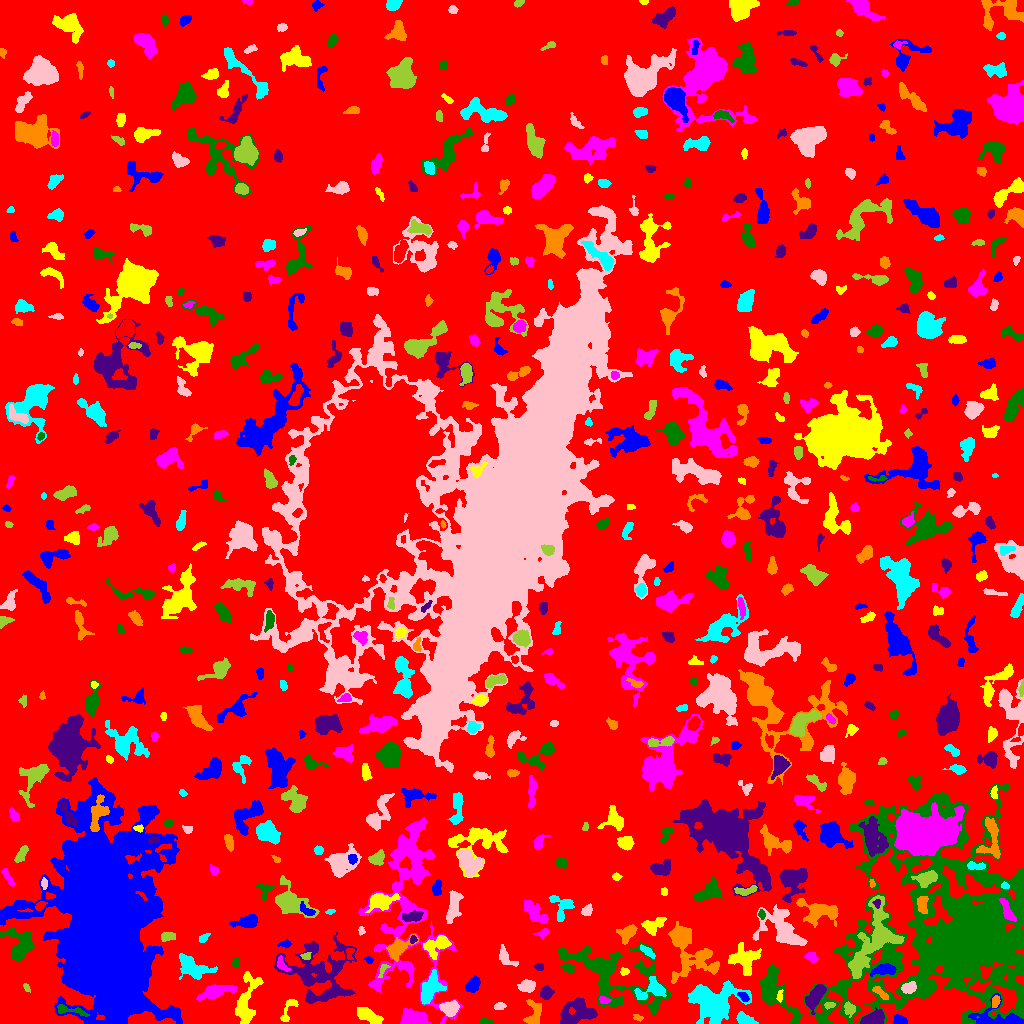

The data file committed next to this chart (first rows):
ID, X, Y, A, B, theta, total_flux, mu_max, mu_median, mu_mean, R_fwhm, R_e, R10, R90, x_start, x_end, y_start, y_end, area, greylevel
0, 519.4, 506.1, 297.8, 294.6, -0.3617, 1609648, 11.0, 2.0, 2.123, 99, 231.3, 88.18, 372.2, 0, 1023, 0, 1023, 758272, 2.123
1, 899.6, 3.277, 3.243, 2.125, -0.3074, 390.0, 7.0, 3.0, 3.305, 3.989, 3.241, 1.262, 5.171, 893, 907, 0, 9, 118, 9.305
2, 369.1, 7.317, 7.146, 2.701, -0.4753, 1354, 10.0, 4.0, 4.605, 6.794, 5.412, 2.111, 8.253, 357, 383, 0, 16, 294, 8.605
3, 407.9, 126.2, 50.25, 17.9, 1.557, 10556, 11.0, 3.0, 2.881, 9.491, 18.24, 6.457, 29.65, 358, 463, 0, 206, 3664, 6.881
4, 485.3, 1.839, 3.359, 1.501, 0.008722, 273.0, 7.0, 4.0, 3.689, 3.568, 2.764, 1.128, 4.184, 479, 492, 0, 6, 74, 7.689
5, 577.5, 11.56, 9.17, 6.312, 0.2919, 2883, 11.0, 4.0, 4.688, 7.225, 8.292, 3.09, 12.57, 560, 597, 0, 26, 615, 7.688
6, 638.2, 5.64, 2.427, 1.424, -0.1242, 139.0, 6.0, 2.0, 2.356, 2.764, 2.185, 0.7979, 3.656, 633, 643, 2, 9, 59, 8.356
7, 745, 3.891, 5.047, 2.186, -0.3141, 635.0, 8.0, 3.0, 3.567, 5.232, 3.868, 1.493, 6.129, 736, 758, 0, 12, 178, 8.567
8, 449.4, 15.06, 4.306, 3.422, 0.04069, 1452, 13.0, 6.0, 6.101, 5.809, 4.853, 1.954, 7.506, 439, 459, 7, 23, 238, 11.1
9, 849.7, 14.89, 2.795, 2.412, -1.068, 405.0, 10.0, 3.0, 3.092, 3.141, 3.09, 1.128, 5.14, 844, 855, 6, 22, 131, 10.09
10, 671.8, 4.937, 4.5, 2.357, -0.4814, 615.0, 8.0, 4.0, 4.241, 5.412, 4.029, 1.596, 6.103, 664, 682, 0, 12, 145, 7.241
11, 996.7, 4.755, 14.15, 5.711, -0.05615, 1950, 11.0, 3.0, 3.721, 5.863, 6.864, 2.585, 11.18, 968, 1023, 0, 30, 524, 10.72
12, 287.8, 12.64, 8.093, 2.614, 1.127, 359.0, 5.0, 2.0, 2.137, 3.785, 4.184, 1.596, 6.457, 280, 298, 2, 24, 168, 6.137
13, 413.9, 4.636, 6.221, 3.429, -0.1392, 2760, 17.0, 8.0, 7.775, 7.203, 5.67, 2.326, 8.704, 400, 430, 0, 15, 355, 12.77
14, 69.14, 13.1, 9.082, 1.947, -0.1704, 436.0, 5.0, 2.0, 2.409, 4.72, 4.184, 1.596, 6.555, 57, 89, 7, 19, 181, 10.41
15, 872.4, 4.726, 5.933, 2.984, 0.3813, 1619, 14.0, 6.0, 5.974, 6.308, 5.14, 1.954, 7.858, 860, 884, 0, 16, 271, 11.97
16, 534.5, 8.809, 6.651, 3.601, 1.379, 719.0, 7.0, 2.0, 2.653, 5.171, 4.853, 1.871, 7.777, 523, 541, 0, 24, 271, 7.653
17, 712.9, 21.29, 12.45, 9.363, -0.04952, 5318, 10.0, 4.0, 4.008, 12.32, 10.97, 4.26, 17.7, 688, 751, 0, 43, 1327, 8.008
18, 499.5, 16.89, 2.888, 1.519, 0.01444, 113.0, 3.0, 1.0, 1.378, 2.932, 2.523, 0.9772, 4.297, 494, 506, 14, 21, 82, 6.378
19, 829.6, 18.16, 2.841, 1.551, 0.0689, 186.0, 5.0, 3.0, 2.776, 3.478, 2.646, 0.9772, 4.029, 824, 835, 14, 21, 67, 10.78
20, 949.7, 18.58, 2.909, 2.286, -0.1199, 499.0, 9.0, 3.0, 4.057, 4.068, 3.241, 1.262, 5.202, 943, 957, 14, 24, 123, 10.06
21, 743.5, 26.64, 2.407, 1.601, -0.8918, 97.0, 3.0, 1.0, 1.09, 2.932, 2.459, 0.9772, 3.989, 737, 749, 22, 31, 89, 9.09
22, 246.4, 19.01, 14.15, 4.636, 1.401, 1478, 9.0, 2.0, 2.376, 4.583, 7.136, 2.523, 12.07, 235, 263, 0, 52, 622, 7.376
23, 603.7, 23.44, 2.381, 1.477, -0.4207, 85.0, 3.0, 1.0, 1.133, 2.877, 2.257, 0.7979, 3.613, 599, 611, 20, 27, 75, 11.13
24, 774.2, 33.82, 15.24, 6.299, -1.071, 3404, 11.0, 4.0, 4.101, 8.234, 8.612, 3.29, 13.97, 759, 802, 0, 59, 830, 8.101
25, 814.9, 26.78, 6.719, 2.718, 1.018, 1369, 10.0, 4.0, 4.111, 6.794, 5.323, 2.111, 8.253, 805, 826, 9, 39, 333, 11.11
26, 995.3, 22.01, 3.109, 1.815, 1.209, 252.0, 5.0, 3.0, 2.831, 4.146, 3.038, 1.262, 4.618, 992, 1000, 16, 28, 89, 13.83
27, 652.2, 34.79, 7.809, 4.994, 0.44, 1307, 8.0, 3.0, 3.703, 7.203, 5.863, 2.326, 9.288, 634, 666, 24, 47, 353, 9.703
28, 908.7, 35.82, 3.46, 2.419, 0.2817, 1226, 19.0, 7.5, 7.961, 4.334, 3.7, 1.382, 5.836, 901, 916, 30, 42, 154, 18.96
29, 26.47, 35.84, 2.494, 1.266, -1.103, 75.0, 3.0, 2.0, 1.442, 2.932, 2.257, 0.7979, 3.338, 23, 30, 31, 40, 52, 7.442
30, 979.9, 37.19, 5.566, 2.395, 0.2346, 347.0, 5.0, 2.0, 2.196, 4.334, 4.029, 1.596, 6.206, 969, 991, 31, 43, 158, 11.2
31, 473.5, 39.47, 4.217, 2.652, 0.9045, 737.0, 10.0, 3.0, 3.899, 4.37, 3.989, 1.493, 6.555, 465, 480, 31, 48, 189, 7.899
32, 779.7, 26.9, 2.97, 1.32, 1.472, 165.0, 5.0, 2.0, 2.538, 3.038, 2.394, 0.9772, 3.785, 776, 783, 21, 34, 65, 12.54
33, 215, 31.88, 9.173, 2.711, 0.291, 1393, 9.0, 4.0, 3.647, 6.155, 5.944, 2.326, 9.441, 196, 237, 23, 39, 382, 9.647
34, 611.5, 49.54, 27.66, 13.91, -0.4498, 8935, 15.0, 4.0, 4.373, 7.203, 14.24, 4.787, 22.68, 558, 671, 9, 81, 2043, 7.373
35, 545.7, 30.43, 2.829, 2.649, 1.347, 759.0, 13.0, 4.0, 5.026, 4.068, 3.432, 1.382, 5.614, 540, 554, 24, 39, 151, 11.03
36, 880.5, 30.34, 4.976, 1.638, -0.7022, 242.0, 5.0, 2.0, 2.0, 3.656, 3.241, 1.262, 5.14, 872, 888, 24, 37, 121, 12.0
37, 430, 34.09, 8.065, 4.138, 1.086, 1686, 9.0, 4.0, 3.772, 7.203, 6.723, 2.585, 10.39, 421, 446, 19, 54, 447, 9.772
38, 527.5, 37.25, 3.763, 2.647, 0.1416, 906.0, 13.0, 4.0, 4.794, 3.989, 3.868, 1.493, 6.457, 517, 535, 31, 44, 189, 9.794
39, 383, 54.37, 3.771, 1.68, 1.067, 166.0, 5.0, 2.0, 2.049, 3.038, 2.706, 0.9772, 4.442, 378, 390, 46, 59, 81, 10.05
40, 168.7, 52.26, 3.078, 2.18, 1.001, 360.0, 7.0, 3.0, 3.103, 3.613, 3.241, 1.262, 5.232, 163, 174, 46, 59, 116, 9.103
41, 884.4, 53.75, 5.65, 2.401, 0.09162, 922.0, 9.0, 3.0, 3.957, 5.323, 4.442, 1.784, 7.247, 870, 896, 47, 60, 233, 12.96
42, 624.2, 51.85, 2.163, 1.815, 0.3011, 137.0, 5.0, 2.0, 2.141, 2.706, 2.394, 0.7979, 3.868, 620, 629, 48, 56, 64, 7.141
43, 281.7, 59.19, 4.332, 2.054, -1.015, 274.0, 5.0, 2.0, 2.322, 3.949, 3.385, 1.262, 5.262, 277, 291, 52, 68, 118, 10.32
44, 568, 55.38, 2.898, 1.885, -0.4133, 163.0, 5.0, 2.0, 1.614, 2.932, 2.821, 0.9772, 4.442, 560, 574, 51, 59, 101, 7.614
45, 539.1, 56.65, 2.403, 1.633, -0.06772, 124.0, 4.0, 2.0, 1.824, 3.868, 2.585, 0.9772, 3.827, 534, 543, 53, 60, 68, 7.824
46, 687.1, 74.48, 16.73, 9.824, -1.051, 4115, 13.0, 3.0, 3.61, 6.77, 9.575, 3.432, 16.26, 668, 719, 40, 102, 1140, 7.61
47, 191.7, 56.96, 8.589, 4.285, -0.4867, 1855, 12.0, 3.0, 3.74, 4.983, 6.333, 2.257, 10.56, 179, 217, 44, 70, 496, 8.74
48, 503.3, 68.58, 4.16, 1.949, -1.484, 222.0, 4.0, 1.0, 1.121, 4.652, 3.338, 1.262, 5.382, 499, 518, 57, 79, 198, 6.121
49, 305.9, 67.52, 2.544, 1.808, 0.07774, 225.0, 6.0, 3.0, 3.358, 3.989, 2.646, 0.9772, 4.107, 300, 311, 64, 71, 67, 10.36
50, 349.9, 70.28, 3.231, 1.746, 1.501, 149.0, 5.0, 2.0, 1.817, 2.326, 2.821, 0.9772, 4.406, 346, 354, 64, 75, 82, 8.817
51, 368.7, 63.46, 1.8, 1.451, -0.6713, 115.0, 6.0, 2.0, 2.13, 2.523, 1.954, 0.5642, 3.141, 364, 373, 60, 67, 54, 8.13
52, 744.9, 64.88, 6.656, 6.478, -0.3192, 2710, 14.0, 5.0, 5.202, 6.155, 7.136, 2.585, 11.47, 728, 761, 48, 81, 521, 9.202
53, 811.4, 66.38, 3.027, 2.416, -0.5367, 301.0, 5.0, 3.0, 2.712, 4.37, 3.338, 1.382, 5.14, 804, 819, 60, 71, 111, 9.712
54, 236.1, 60.56, 2.079, 1.837, -1.373, 146.0, 4.0, 2.0, 2.147, 3.742, 2.523, 0.9772, 3.868, 232, 239, 56, 66, 68, 8.147
55, 318.1, 50.1, 17.02, 15.64, -0.5301, 5685, 9.0, 3.0, 3.073, 10.63, 13.3, 4.983, 21.16, 274, 356, 20, 91, 1850, 7.073
56, 397.1, 74.63, 6.132, 3.423, 0.6857, 1673, 14.0, 4.0, 5.116, 5.754, 4.983, 1.954, 8.33, 386, 418, 62, 89, 327, 11.12
57, 647.9, 71.43, 4.435, 1.617, -0.6574, 268.0, 6.0, 2.0, 2.291, 3.785, 3.29, 1.128, 5.232, 640, 655, 65, 79, 117, 9.291
58, 781.9, 94.89, 13.21, 8.011, -0.7325, 3425, 8.0, 4.0, 3.797, 11.99, 9.373, 3.785, 14.71, 752, 807, 78, 119, 902, 8.797
59, 167.8, 87.04, 3.844, 2.086, 0.08293, 443.0, 8.0, 3.0, 3.516, 4.406, 3.568, 1.382, 5.528, 161, 175, 82, 91, 126, 9.516
... 585 more rows
